Photos from the image-classification dataset "object_crop_cls6" in the GitHub repository NovaZone1/Robot_arm. Its 6 classes are: blue block, dark bottle, green bottle, orange bottle, red block, yellow block.

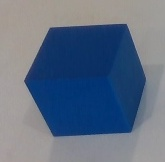
Label: blue block

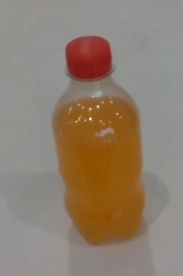
Label: orange bottle

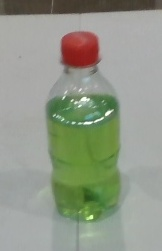
Label: green bottle

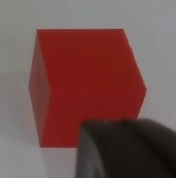
Label: red block

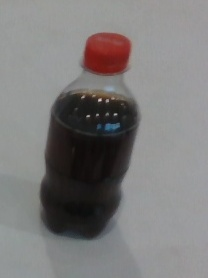
Label: dark bottle

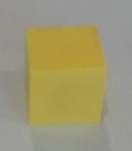
Label: yellow block
